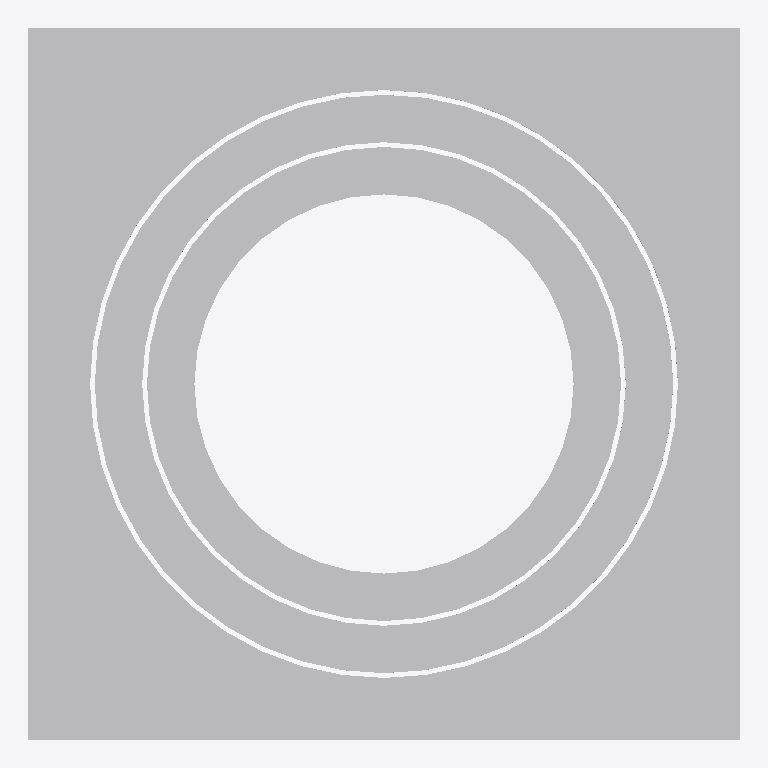
Plan cut of the same IFC building model at storey 'Port De Barcelona' (level 0.00 m, cut at 1.40 m), seen from above with north up, elements coloured by IFC class: 1 other element (light grey). No cut surface shows.
Extent 1.5 m × 1.5 m × 0.0 m (x, y, z). Storeys (1): Port De Barcelona at 0.00 m. Elements (1): 1 IfcFurnishingElement.

HEADER;
FILE_DESCRIPTION(('ViewDefinition [CoordinationView_V2.0]'),'2;1');
FILE_NAME('','',(''),(''),'','','');
FILE_SCHEMA(('IFC2X3'));
ENDSEC;
DATA;
#105=IFCPROJECT('34UKVHeH5CHvrwyycS_2aZ',$,'Port De Barcelona',$,$,'Port De Barcelona','Port De Barcelona',(#97),#92);
#130=IFCSITE('34UKVHeH5CHvrwyycS_2aX',$,'Default',$,$,#127,$,$,.ELEMENT.,(42,21,31,181945),(-71,-3,-24,-263305),0.0,$,$);
#115=IFCBUILDING('34UKVHeH5CHvrwyycS_2aY',$,'Port De Barcelona',$,$,#32,$,'Port De Barcelona',.ELEMENT.,$,$,$);
#124=IFCBUILDINGSTOREY('34UKVHeH5CHvrwyybZ1_NS',$,'Port De Barcelona',$,'Level:8mm Head',#122,$,'Port De Barcelona',.ELEMENT.,0.0);
#4859=IFCFURNISHINGELEMENT('3bIPoWbR58Z8nPu7bRXm0I',$,'APBCN-URB-MOB-Alcorque_Metalico_Cuadrado:APBCN-URB-MOB-Alcorque_Metalico_Cuadrado:275934',$,'APBCN-URB-MOB-Alcorque_Metalico_Cuadrado:APBCN-URB-MOB-Alcorque_Metalico_Cuadrado',#4857,#4852,'275934');
ENDSEC;
